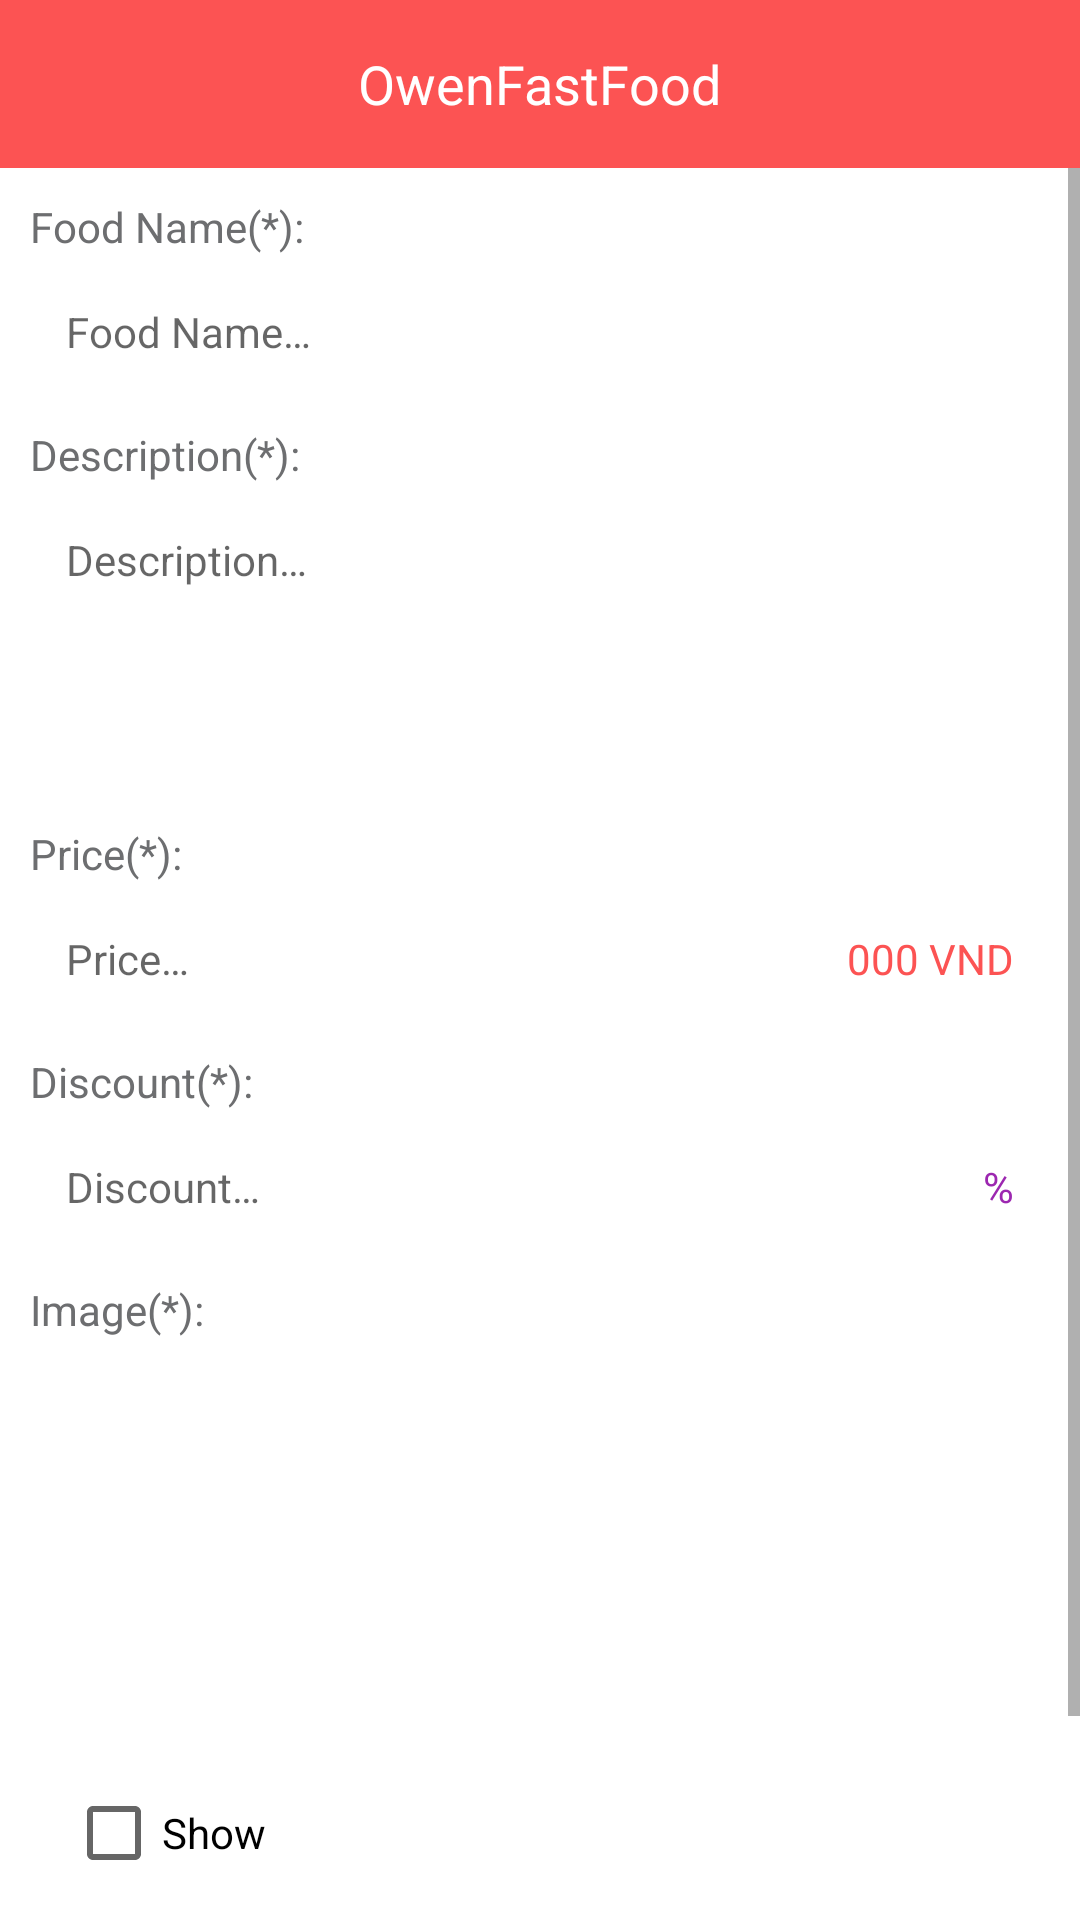

Here is an Android app screen rendered from its layout file. Give the layout XML and the strings, colors and styles it references.
<!-- AndroidManifest.xml: application theme AppTheme -->
<!-- res/layout/activity_add_food.xml -->
<?xml version="1.0" encoding="utf-8"?>
<LinearLayout xmlns:android="http://schemas.android.com/apk/res/android"
    xmlns:tools="http://schemas.android.com/tools"
    android:layout_width="match_parent"
    android:layout_height="match_parent"
    android:background="@color/white"
    android:orientation="vertical"
    tools:ignore="ContentDescription, Autofill">

    <include
        android:id="@+id/toolbar"
        layout="@layout/layout_toolbar" />

    <ScrollView
        android:layout_width="match_parent"
        android:layout_height="match_parent">
        <LinearLayout
            android:layout_width="match_parent"
            android:layout_height="wrap_content"
            android:orientation="vertical"
            android:padding="@dimen/define_dimen_10">

            <TextView
                android:layout_width="match_parent"
                android:layout_height="wrap_content"
                android:text="@string/food_name"
                android:textColor="@color/textColorSecondary"
                android:textSize="@dimen/text_size_small" />

            <EditText
                android:id="@+id/edt_name"
                android:layout_width="match_parent"
                android:layout_height="wrap_content"
                android:layout_marginTop="@dimen/define_dimen_4"
                android:background="@drawable/bg_white_corner_6_border_gray"
                android:hint="@string/hint_name"
                android:imeOptions="actionNext"
                android:inputType="text"
                android:padding="@dimen/define_dimen_12"
                android:textColor="@color/textColorPrimary"
                android:textSize="@dimen/text_size_small" />

            <TextView
                android:layout_width="match_parent"
                android:layout_height="wrap_content"
                android:layout_marginTop="@dimen/define_dimen_10"
                android:text="@string/food_desc"
                android:textColor="@color/textColorSecondary"
                android:textSize="@dimen/text_size_small" />

            <EditText
                android:id="@+id/edt_description"
                android:layout_width="match_parent"
                android:layout_height="@dimen/define_dimen_100"
                android:layout_marginTop="@dimen/define_dimen_4"
                android:background="@drawable/bg_white_corner_6_border_gray"
                android:gravity="start"
                android:hint="@string/hint_desc"
                android:imeOptions="actionNext"
                android:inputType="textMultiLine"
                android:padding="@dimen/define_dimen_12"
                android:textColor="@color/textColorPrimary"
                android:textSize="@dimen/text_size_small" />

            <TextView
                android:layout_width="match_parent"
                android:layout_height="wrap_content"
                android:layout_marginTop="@dimen/define_dimen_10"
                android:text="@string/food_price"
                android:textColor="@color/textColorSecondary"
                android:textSize="@dimen/text_size_small" />

            <RelativeLayout
                android:layout_width="match_parent"
                android:layout_height="wrap_content"
                android:layout_marginTop="@dimen/define_dimen_4"
                android:background="@drawable/bg_white_corner_6_border_gray"
                android:padding="@dimen/define_dimen_12">

                <EditText
                    android:id="@+id/edt_price"
                    android:layout_width="match_parent"
                    android:layout_height="wrap_content"
                    android:layout_centerVertical="true"
                    android:layout_marginEnd="@dimen/define_dimen_10"
                    android:layout_toStartOf="@+id/tv_currency"
                    android:background="@color/white"
                    android:hint="@string/hint_price"
                    android:imeOptions="actionNext"
                    android:inputType="number"
                    android:textColor="@color/colorPrimaryDark"
                    android:textSize="@dimen/text_size_small" />

                <TextView
                    android:id="@+id/tv_currency"
                    android:layout_width="wrap_content"
                    android:layout_height="wrap_content"
                    android:layout_alignParentEnd="true"
                    android:layout_centerVertical="true"
                    android:text="@string/cur_food"
                    android:textColor="@color/colorPrimaryDark"
                    android:textSize="@dimen/text_size_small" />
            </RelativeLayout>

            <TextView
                android:layout_width="match_parent"
                android:layout_height="wrap_content"
                android:layout_marginTop="@dimen/define_dimen_10"
                android:text="@string/food_discount"
                android:textColor="@color/textColorSecondary"
                android:textSize="@dimen/text_size_small" />

            <RelativeLayout
                android:layout_width="match_parent"
                android:layout_height="wrap_content"
                android:layout_marginTop="@dimen/define_dimen_4"
                android:background="@drawable/bg_white_corner_6_border_gray"
                android:padding="@dimen/define_dimen_12">

                <EditText
                    android:id="@+id/edt_discount"
                    android:layout_width="match_parent"
                    android:layout_height="wrap_content"
                    android:layout_centerVertical="true"
                    android:layout_marginEnd="@dimen/define_dimen_10"
                    android:layout_toStartOf="@+id/tv_percent"
                    android:background="@color/white"
                    android:hint="@string/hint_discount"
                    android:imeOptions="actionNext"
                    android:inputType="number"
                    android:textColor="@color/purple"
                    android:textSize="@dimen/text_size_small" />

                <TextView
                    android:id="@+id/tv_percent"
                    android:layout_width="wrap_content"
                    android:layout_height="wrap_content"
                    android:layout_alignParentEnd="true"
                    android:layout_centerVertical="true"
                    android:text="@string/percent"
                    android:textColor="@color/purple"
                    android:textSize="@dimen/text_size_small" />
            </RelativeLayout>

            <TextView
                android:layout_width="match_parent"
                android:layout_height="wrap_content"
                android:layout_marginTop="@dimen/define_dimen_10"
                android:text="@string/food_image"
                android:textColor="@color/textColorSecondary"
                android:textSize="@dimen/text_size_small" />

            <ImageView
                android:id="@+id/imageView"
                android:layout_width="match_parent"
                android:layout_height="127dp"
                android:src="@drawable/changes_images" />
            <RelativeLayout
                android:layout_width="match_parent"
                android:layout_height="wrap_content"
                android:layout_marginTop="@dimen/define_dimen_10"
                android:background="@drawable/bg_white_corner_6_border_gray"
                android:padding="@dimen/define_dimen_12">

                <CheckBox
                    android:id="@+id/chb_popular"
                    android:layout_width="wrap_content"
                    android:layout_height="wrap_content"
                    android:text="@string/show" />
            </RelativeLayout>


            <Button
                android:id="@+id/btn_add_or_edit"
                android:layout_width="match_parent"
                android:layout_height="wrap_content"
                android:layout_marginTop="@dimen/define_dimen_20"
                android:background="@drawable/bg_main_corner_8"
                android:text="@string/action_add"
                android:textColor="@color/white"
                android:textSize="@dimen/text_size_small" />

        </LinearLayout>
    </ScrollView>
</LinearLayout>
<!-- res/layout/layout_toolbar.xml (included above) -->
<?xml version="1.0" encoding="utf-8"?>
<RelativeLayout xmlns:android="http://schemas.android.com/apk/res/android"
    xmlns:tools="http://schemas.android.com/tools"
    android:id="@+id/layout_toolbar"
    android:layout_width="match_parent"
    android:layout_height="?actionBarSize"
    android:background="@color/colorPrimary"
    tools:ignore="ContentDescription" >

    <ImageView
        android:id="@+id/img_back"
        android:layout_width="@dimen/define_dimen_45"
        android:layout_height="@dimen/define_dimen_45"
        android:layout_centerVertical="true"
        android:layout_marginEnd="@dimen/define_dimen_6"
        android:padding="@dimen/define_dimen_10"
        android:src="@drawable/ic_back_white_36"
        android:visibility="gone" />

    <TextView
        android:id="@+id/tv_title"
        android:layout_width="wrap_content"
        android:layout_height="wrap_content"
        android:layout_centerInParent="true"
        android:text="@string/app_name"
        android:textColor="@color/white"
        android:textSize="@dimen/text_size_xnormal" />

</RelativeLayout>
<!-- resources referenced by this layout -->
<resources>
  <color name="colorPrimary">#FC5353</color>
  <color name="colorPrimaryDark">#FC5353</color>
  <color name="purple">#9C27B0</color>
  <color name="textColorPrimary">#121315</color>
  <color name="textColorSecondary">#6D6E70</color>
  <color name="white">#ffffff</color>
  <dimen name="define_dimen_10">10dp</dimen>
  <dimen name="define_dimen_100">100dp</dimen>
  <dimen name="define_dimen_12">12dp</dimen>
  <dimen name="define_dimen_20">20dp</dimen>
  <dimen name="define_dimen_4">4dp</dimen>
  <dimen name="define_dimen_45">45dp</dimen>
  <dimen name="define_dimen_6">6dp</dimen>
  <dimen name="text_size_small">14sp</dimen>
  <dimen name="text_size_xnormal">18sp</dimen>
  <string name="action_add">Add</string>
  <string name="app_name">OwenFastFood</string>
  <string name="cur_food">000 VND</string>
  <string name="food_desc">Description(*):</string>
  <string name="food_discount">Discount(*):</string>
  <string name="food_image">Image(*):</string>
  <string name="food_name">Food Name(*):</string>
  <string name="food_price">Price(*):</string>
  <string name="hint_desc">Description…</string>
  <string name="hint_discount">Discount…</string>
  <string name="hint_name">Food Name…</string>
  <string name="hint_price">Price…</string>
  <string name="percent">%</string>
  <string name="show">Show</string>
  <style name="AppTheme" parent="Theme.AppCompat.Light.NoActionBar">
          <item name="colorPrimaryDark">#FC5353</item>
      </style>
</resources>
